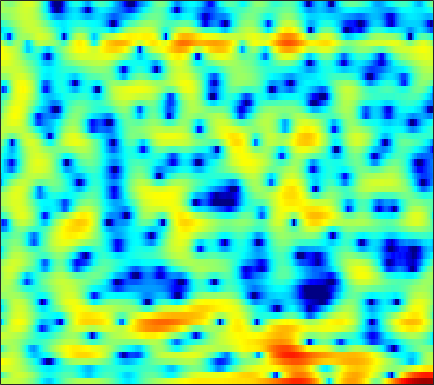

Values plotted in this chart, from the file beside it:
2.1416, 2.1403, 2.2018, 2.2981, 2.3845, 2.4729, 2.5181, 2.5081, 2.4205, 2.228, 1.9448, 1.663, 1.1942, 0.61562, 0.084807, -0.73103, -1.6913, -2.509, -3.7166, -4.9941, -6.1977, -6.8993, -7.2527, -6.8514
-2.798, -1.643, -0.2442, 0.8779, 1.543, 2.214, 2.663, 2.868, 2.981, 2.933, 2.73, 2.484, 2.038, 1.464, 0.9557, 0.1781, -0.6895, -1.386, -2.336, -3.239, -3.982, -4.349, -4.539, -4.403
3.558, 3.466, 3.36, 3.247, 3.146, 2.979, 2.758, 2.549, 2.202, 1.776, 1.269, 0.8333, 0.1898, -0.5338, -1.115, -1.927, -2.763, -3.381, -4.184, -4.895, -5.435, -5.699, -5.841, -5.747
4.921, 4.671, 4.351, 4.029, 3.776, 3.409, 2.99, 2.628, 2.064, 1.419, 0.6844, 0.07587, -0.8138, -1.787, -2.587, -3.752, -5.061, -6.207, -8.077, -10.6, -14.43, -19.4, -39.78, -17.62
1.157, 1.449, 1.963, 2.402, 2.596, 2.656, 2.456, 2.126, 1.435, 0.4704, -0.7713, -1.895, -3.586, -5.342, -6.469, -7.314, -7.327, -6.974, -6.335, -5.695, -5.075, -4.583, -3.797, -2.843
-3.456, -1.945, -0.3523, 0.7154, 1.204, 1.498, 1.426, 1.152, 0.4935, -0.4924, -1.838, -3.097, -5.097, -7.275, -8.604, -9.179, -8.143, -6.875, -5.205, -3.74, -2.481, -1.648, -0.6471, 0.2524
1.928, 1.827, 1.752, 1.702, 1.641, 1.49, 1.24, 0.98, 0.5327, -0.01156, -0.6302, -1.112, -1.75, -2.338, -2.682, -2.99, -3.134, -3.128, -2.98, -2.699, -2.31, -1.97, -1.474, -0.9527
2.876, 2.712, 2.567, 2.481, 2.425, 2.328, 2.174, 2.007, 1.698, 1.278, 0.7513, 0.2966, -0.385, -1.15, -1.743, -2.535, -3.28, -3.761, -4.254, -4.498, -4.47, -4.28, -3.854, -3.288
0.3586, 0.7518, 1.527, 2.332, 2.849, 3.385, 3.709, 3.81, 3.747, 3.456, 2.928, 2.38, 1.423, 0.1416, -1.058, -3.028, -5.561, -7.939, -11.69, -14.09, -12.24, -10.14, -7.969, -6.467
-8.455, -4.553, -1.172, 1.065, 2.266, 3.42, 4.166, 4.501, 4.686, 4.588, 4.211, 3.733, 2.87, 1.723, 0.6478, -1.062, -3.063, -4.662, -6.584, -7.694, -7.745, -7.38, -6.95, -6.981
-1.804, -1.334, -0.414, 0.6251, 1.376, 2.25, 2.915, 3.251, 3.479, 3.465, 3.208, 2.851, 2.227, 1.424, 0.7182, -0.2952, -1.32, -2.056, -2.9, -3.55, -3.984, -4.189, -4.378, -4.566
-6.163, -4.284, -2.077, -0.3358, 0.6891, 1.747, 2.483, 2.85, 3.09, 3.057, 2.787, 2.413, 1.698, 0.7552, -0.07851, -1.371, -2.825, -3.944, -5.245, -5.976, -5.912, -5.407, -4.432, -3.361
-4.224, -2.843, -1.123, 0.2584, 1.062, 1.859, 2.358, 2.567, 2.636, 2.477, 2.101, 1.674, 0.8662, -0.2166, -1.247, -2.995, -5.362, -7.787, -12.77, -21.7, -15.03, -10.18, -6.207, -3.542
0.5891, 0.686, 0.894, 1.117, 1.252, 1.352, 1.323, 1.21, 0.946, 0.5636, 0.06752, -0.3424, -0.9472, -1.619, -2.173, -2.934, -3.695, -4.234, -4.76, -4.863, -4.42, -3.796, -2.728, -1.558
1.581, 1.559, 1.51, 1.383, 1.215, 0.8643, 0.3687, -0.116, -0.8951, -1.759, -2.654, -3.232, -3.761, -3.981, -3.952, -3.723, -3.391, -3.091, -2.643, -2.144, -1.582, -1.118, -0.4662, 0.1849
1.365, 1.68, 1.917, 1.911, 1.727, 1.203, 0.3327, -0.5799, -2.235, -4.508, -7.583, -10.46, -13.11, -11.04, -8.642, -6.133, -4.34, -3.307, -2.212, -1.329, -0.5837, -0.0715, 0.5679, 1.152
0.7883, 1.671, 2.409, 2.735, 2.737, 2.428, 1.733, 0.9632, -0.4276, -2.259, -4.457, -6.147, -7.425, -6.95, -5.959, -4.659, -3.64, -3.088, -2.553, -2.104, -1.61, -1.182, -0.5171, 0.199
1.476, 2.086, 2.72, 3.126, 3.277, 3.282, 3.054, 2.736, 2.157, 1.424, 0.6669, 0.09097, -0.6227, -1.249, -1.696, -2.387, -3.266, -4.154, -5.732, -7.595, -8.751, -8.197, -6.098, -3.87
0.5953, 1.083, 1.747, 2.334, 2.677, 2.979, 3.11, 3.08, 2.897, 2.556, 2.105, 1.706, 1.065, 0.3149, -0.3397, -1.38, -2.728, -4.005, -6.202, -9.059, -11.38, -10.69, -7.65, -4.863
-3.99, -2.499, -0.866, 0.3689, 1.071, 1.724, 2.111, 2.252, 2.249, 2.072, 1.708, 1.367, 0.837, 0.243, -0.233, -0.8623, -1.485, -1.909, -2.377, -2.666, -2.647, -2.413, -1.859, -1.135
-5.791, -3.981, -2.152, -0.8322, -0.1044, 0.5806, 0.9552, 1.065, 0.9786, 0.6706, 0.1276, -0.4031, -1.192, -1.995, -2.502, -2.932, -2.981, -2.795, -2.318, -1.68, -0.9782, -0.4417, 0.2788, 0.934
-2.71, -2.292, -1.647, -1.017, -0.6157, -0.1958, 0.01649, 0.002406, -0.2669, -0.8765, -1.85, -2.91, -4.839, -7.459, -9.827, -12.11, -10.46, -8.121, -5.386, -3.245, -1.569, -0.5306, 0.6324, 1.594
-3.48, -3.421, -3.093, -2.546, -2.064, -1.474, -1.024, -0.8487, -0.8711, -1.296, -2.104, -3.029, -4.741, -7.014, -8.93, -10.59, -9.509, -7.774, -5.454, -3.531, -1.948, -0.9163, 0.2778, 1.336
-8.864, -9.536, -8.852, -6.735, -5.01, -3.05, -1.603, -0.8279, -0.2002, 0.03372, -0.1394, -0.4439, -1.069, -1.821, -2.36, -2.948, -3.29, -3.375, -3.28, -2.952, -2.396, -1.817, -0.8579, 0.2058
-11.55, -13.93, -12.37, -7.536, -4.705, -1.927, 0.004989, 1.022, 1.912, 2.413, 2.519, 2.392, 1.985, 1.339, 0.7043, -0.3307, -1.638, -2.767, -4.544, -6.404, -7.419, -6.954, -5.038, -2.836
-3.416, -2.867, -1.933, -0.7702, 0.1828, 1.378, 2.393, 2.986, 3.525, 3.756, 3.741, 3.533, 3.023, 2.235, 1.45, 0.1169, -1.608, -3.271, -6.17, -10.23, -14.32, -13.03, -8.825, -5.785
-0.05016, 0.4482, 1.11, 1.756, 2.216, 2.779, 3.213, 3.449, 3.614, 3.567, 3.308, 2.978, 2.345, 1.506, 0.7586, -0.3813, -1.643, -2.623, -3.876, -4.942, -5.599, -5.795, -5.694, -5.473
1.45, 1.77, 2.211, 2.648, 2.942, 3.266, 3.482, 3.548, 3.491, 3.268, 2.813, 2.337, 1.506, 0.4829, -0.4027, -1.668, -2.918, -3.743, -4.579, -5.041, -5.203, -5.192, -5.157, -5.207
1.297, 1.642, 2.164, 2.689, 3.049, 3.433, 3.695, 3.777, 3.703, 3.428, 2.892, 2.302, 1.224, -0.238, -1.635, -3.955, -6.78, -9.011, -10.54, -9.322, -7.33, -6.063, -4.878, -4.165
-1.96, -1.014, 0.2266, 1.3, 1.982, 2.714, 3.238, 3.499, 3.66, 3.564, 3.231, 2.778, 1.879, 0.5536, -0.7599, -3.091, -6.251, -9.022, -10.96, -8.672, -5.886, -4.335, -2.898, -2.022
-8.246, -5.646, -3.312, -1.679, -0.7471, 0.2605, 1.051, 1.538, 2.061, 2.4, 2.54, 2.505, 2.261, 1.804, 1.33, 0.5746, -0.1809, -0.6527, -1.016, -1.021, -0.776, -0.5353, -0.2694, -0.1348
-6.434, -5.902, -5.229, -4.63, -4.163, -3.446, -2.539, -1.784, -0.762, 0.2192, 1.02, 1.503, 1.964, 2.241, 2.329, 2.345, 2.267, 2.174, 2.029, 1.866, 1.678, 1.505, 1.198, 0.7734
-5.203, -6.03, -7.418, -9.175, -10.45, -10.92, -8.972, -6.87, -4.249, -2.112, -0.413, 0.607, 1.674, 2.453, 2.881, 3.272, 3.474, 3.523, 3.472, 3.289, 2.969, 2.636, 2.049, 1.28
-4.57, -5.8, -7.931, -10.94, -13.79, -16.04, -12.28, -9.047, -5.642, -3.062, -1.042, 0.1647, 1.461, 2.433, 2.992, 3.503, 3.802, 3.899, 3.868, 3.669, 3.309, 2.925, 2.265, 1.394
-3.462, -4.301, -5.481, -6.533, -7.072, -7.2, -6.525, -5.6, -4.103, -2.439, -0.9066, 0.1199, 1.268, 2.158, 2.65, 3.097, 3.324, 3.362, 3.247, 2.976, 2.583, 2.217, 1.657, 1.003
-2.129, -3.065, -4.596, -6.292, -7.494, -8.248, -7.477, -6.115, -3.946, -2.014, -0.364, 0.641, 1.684, 2.41, 2.75, 2.974, 2.93, 2.741, 2.328, 1.772, 1.143, 0.6959, 0.1816, -0.1393
0.2311, -0.8364, -2.898, -6.094, -9.928, -17.83, -11.45, -6.821, -3.029, -0.5023, 1.187, 2.079, 2.867, 3.266, 3.341, 3.145, 2.633, 2.049, 0.9926, -0.378, -2.036, -3.332, -4.646, -4.668
2.071, 1.624, 0.8409, -0.04852, -0.622, -0.9813, -0.7014, -0.1231, 0.8521, 1.698, 2.302, 2.573, 2.658, 2.437, 2.088, 1.372, 0.4189, -0.4838, -1.992, -4.008, -6.873, -10.13, -17.65, -16.76
2.253, 2.372, 2.452, 2.466, 2.477, 2.498, 2.558, 2.601, 2.628, 2.509, 2.227, 1.846, 1.104, 0.08948, -0.8456, -2.196, -3.6, -4.594, -5.723, -6.693, -7.504, -7.997, -8.228, -7.743
1.669, 2.261, 2.918, 3.425, 3.702, 3.931, 4.012, 3.953, 3.671, 3.168, 2.378, 1.546, 0.06836, -1.897, -3.772, -6.873, -10.51, -12.61, -12.78, -11.17, -9.764, -9.019, -8.276, -7.63
0.1917, 1.314, 2.528, 3.46, 3.976, 4.454, 4.673, 4.67, 4.407, 3.873, 2.979, 2.064, 0.4641, -1.696, -3.733, -7.229, -11.59, -14.49, -14.14, -11.92, -10.55, -10.06, -10.03, -10.43
-1.52, -0.1075, 1.421, 2.595, 3.293, 3.982, 4.399, 4.539, 4.51, 4.172, 3.541, 2.873, 1.725, 0.3079, -0.9049, -2.618, -4.299, -5.355, -6.514, -7.418, -8.298, -9.143, -10.74, -13.4
-2.311, -1.248, 0.03921, 1.211, 1.994, 2.879, 3.564, 3.915, 4.16, 4.117, 3.815, 3.409, 2.641, 1.661, 0.8086, -0.4509, -1.762, -2.752, -4.043, -5.277, -6.42, -7.275, -8.358, -9.367
-3.656, -3.29, -2.352, -0.9678, 0.1708, 1.614, 2.803, 3.488, 4.073, 4.351, 4.298, 4.054, 3.477, 2.618, 1.807, 0.5405, -0.9219, -2.153, -3.811, -5.371, -6.643, -7.257, -7.584, -7.457
-9.379, -13.45, -10.96, -5.154, -2.151, 0.6567, 2.573, 3.58, 4.495, 4.963, 5.035, 4.86, 4.334, 3.473, 2.596, 1.108, -0.8177, -2.575, -5.537, -9.388, -13.76, -14.58, -11.65, -8.76
-4.168, -4.922, -4.294, -2.247, -0.5951, 1.296, 2.731, 3.514, 4.232, 4.567, 4.585, 4.392, 3.866, 3.041, 2.224, 0.8213, -0.9442, -2.557, -5.128, -8.18, -11, -11.57, -9.961, -7.819
0.5737, 0.5537, 0.7671, 1.207, 1.632, 2.221, 2.73, 3.034, 3.246, 3.279, 3.108, 2.843, 2.31, 1.577, 0.9074, -0.1284, -1.312, -2.262, -3.538, -4.686, -5.522, -5.833, -5.889, -5.61
2.496, 2.516, 2.558, 2.623, 2.677, 2.724, 2.725, 2.675, 2.523, 2.273, 1.895, 1.535, 0.9597, 0.2752, -0.3141, -1.163, -2.079, -2.769, -3.683, -4.497, -5.103, -5.402, -5.536, -5.404
3.781, 3.723, 3.599, 3.447, 3.304, 3.069, 2.772, 2.484, 2.065, 1.556, 0.9729, 0.5013, -0.1599, -0.8414, -1.397, -2.196, -3.093, -3.845, -4.949, -6.112, -7.154, -7.697, -7.793, -7.183
4.796, 4.583, 4.261, 3.914, 3.634, 3.218, 2.735, 2.284, 1.595, 0.7349, -0.2095, -0.9203, -1.744, -2.342, -2.67, -3.092, -3.673, -4.415, -5.887, -8.257, -12.13, -16.59, -17.64, -11.69
5.047, 4.559, 3.932, 3.372, 3.043, 2.705, 2.348, 1.994, 1.131, -0.2319, -2.299, -4.311, -6.904, -7.047, -5.555, -3.669, -2.643, -2.411, -2.838, -4.009, -5.634, -6.794, -6.967, -5.555
2.613, 1.504, -0.2513, -1.8, -2.08, -1.106, 0.2034, 0.8938, 1.083, 0.4003, -1.326, -3.45, -6.73, -6.247, -3.69, -0.8753, 0.8465, 1.629, 2.08, 2.096, 1.845, 1.62, 1.326, 1.049
-3.596, -4.593, -7.425, -12.98, -14.38, -7.575, -3.296, -1.442, 0.1592, 0.8871, 1.101, 1.098, 1.126, 1.374, 1.747, 2.325, 2.854, 3.119, 3.288, 3.227, 2.941, 2.628, 2.03, 1.234
-6.523, -5.556, -4.92, -4.435, -3.897, -2.816, -1.551, -0.5906, 0.442, 1.223, 1.766, 2.064, 2.345, 2.543, 2.645, 2.735, 2.74, 2.645, 2.414, 2.03, 1.513, 1.017, 0.2517, -0.6405
-3.424, -2.816, -2.084, -1.424, -0.9322, -0.2701, 0.395, 0.8904, 1.465, 1.967, 2.352, 2.555, 2.713, 2.754, 2.696, 2.51, 2.18, 1.852, 1.277, 0.5645, -0.2659, -0.9681, -1.948, -2.954
-0.2245, -0.08569, 0.1651, 0.4676, 0.7277, 1.104, 1.514, 1.792, 2.175, 2.491, 2.723, 2.825, 2.857, 2.747, 2.565, 2.161, 1.572, 1.01, 0.0809, -1.046, -2.376, -3.469, -5.041, -6.609
1.435, 1.262, 1.121, 1.115, 1.193, 1.405, 1.706, 1.971, 2.333, 2.648, 2.886, 2.994, 3.011, 2.852, 2.607, 2.091, 1.342, 0.588, -0.6608, -2.241, -4.188, -5.909, -8.626, -11.88
1.743, 1.104, 0.4006, 0.001687, -0.0448, 0.2248, 0.7532, 1.268, 1.936, 2.559, 3.057, 3.323, 3.5, 3.459, 3.265, 2.789, 2.019, 1.239, -0.1107, -1.868, -4.12, -6.18, -9.565, -13.87
